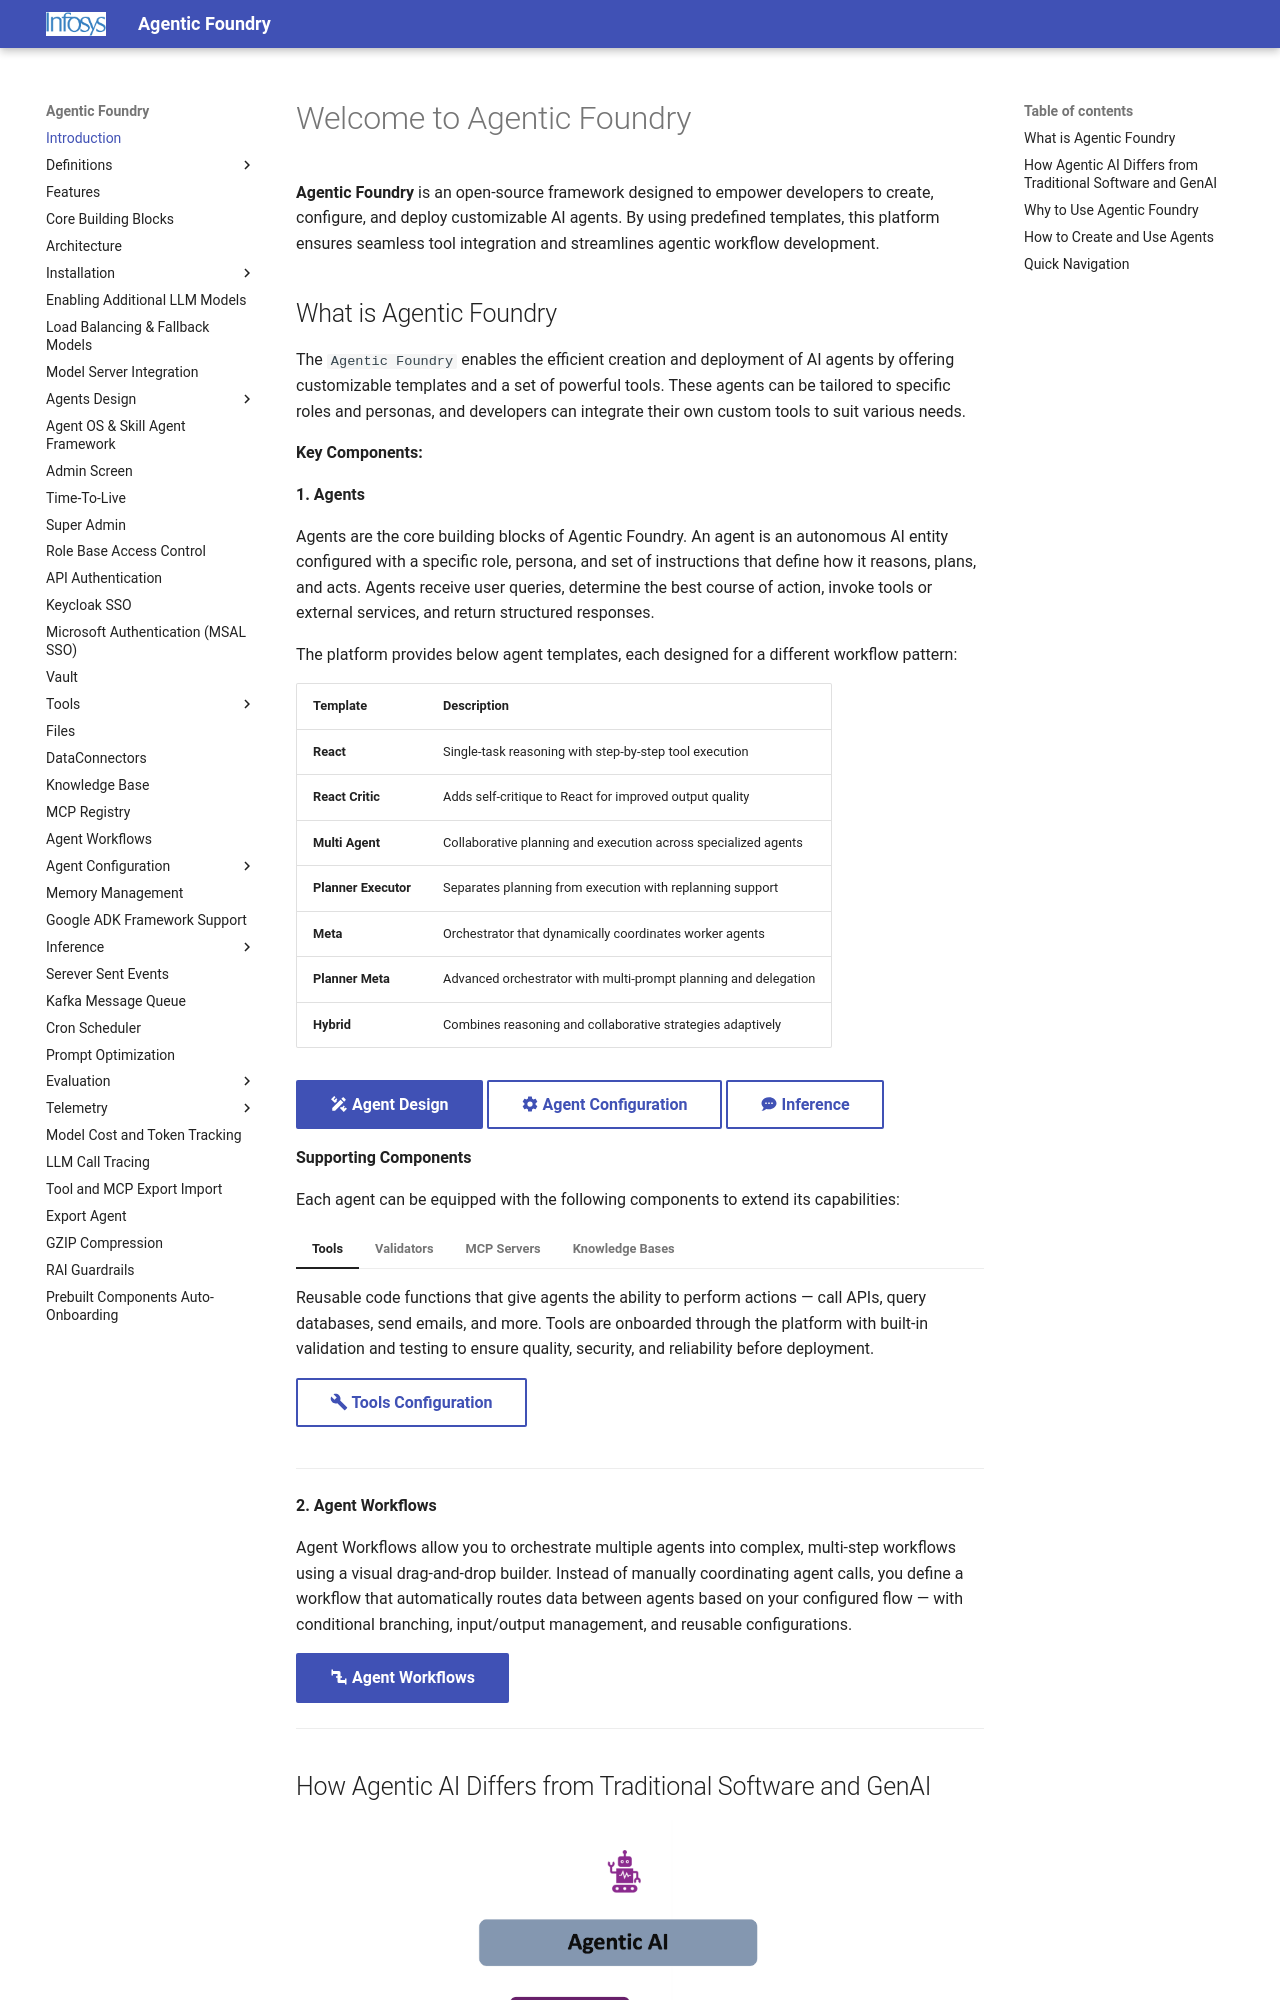

repository: Infosys/Infosys-Agentic-Foundry · page: index.html · generator: mkdocs

# Welcome to Agentic Foundry
**Agentic Foundry** is an open-source framework designed to empower developers to create, configure, and deploy customizable AI agents. By using predefined templates, this platform ensures seamless tool integration and streamlines agentic workflow development.
